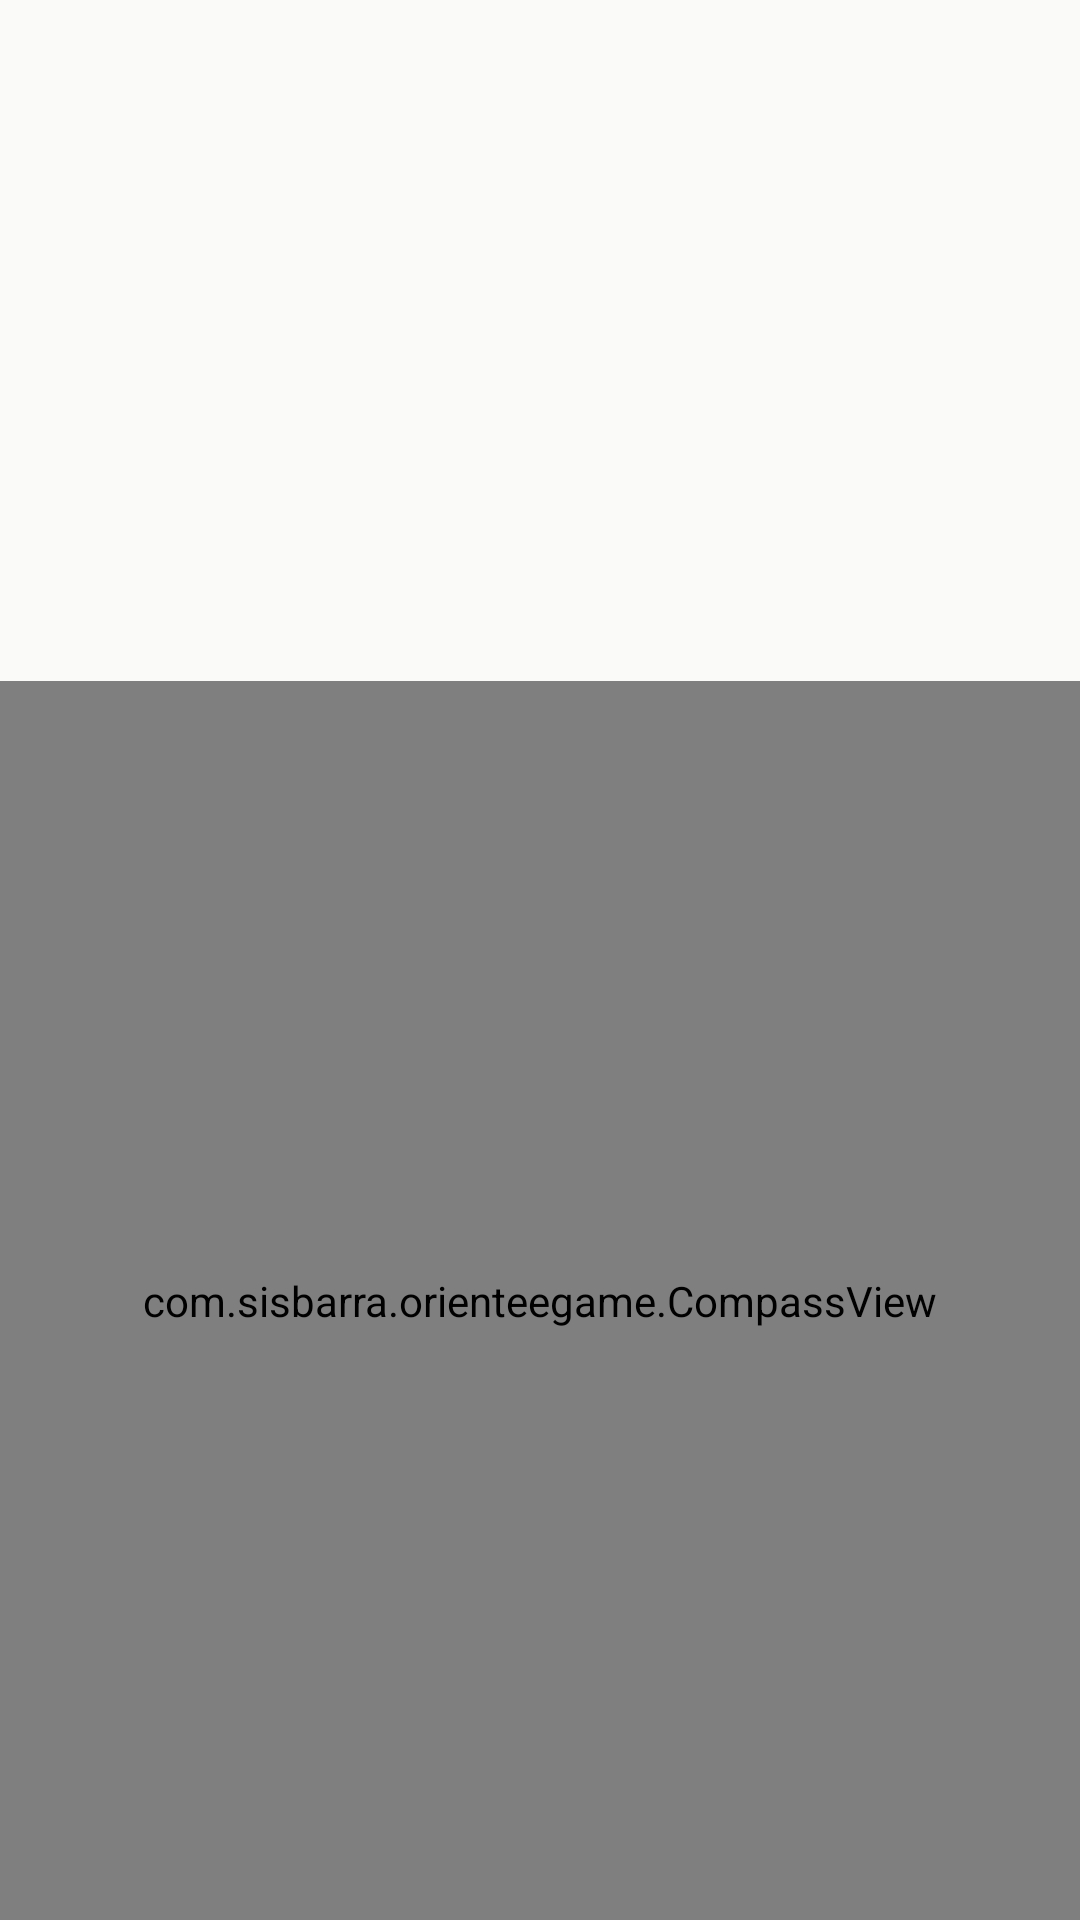

Layout XML and referenced resources for this Android screen:
<!-- AndroidManifest.xml: application theme SplashTheme -->
<!-- res/layout/activity_gaming.xml -->
<FrameLayout xmlns:android="http://schemas.android.com/apk/res/android"
             xmlns:tools="http://schemas.android.com/tools"
             android:layout_width="match_parent"
             android:layout_height="match_parent"
             android:background="#0099cc"
             tools:context="com.sisbarra.orienteegame.GamingActivity">

    
    <LinearLayout xmlns:android="http://schemas.android.com/apk/res/android"
                  xmlns:tools="http://schemas.android.com/tools"
                  android:id="@+id/content_view"
                  android:layout_width="match_parent"
                  android:layout_height="match_parent"
                  android:background="@color/colorAccent"
                  android:orientation="vertical">

        <RelativeLayout
            android:layout_width="fill_parent"
            android:layout_height="wrap_content"
            android:layout_marginTop="@dimen/custom_tab_layout_height" >

            <TextView
                android:id="@+id/text_distance_gaming"
                android:layout_width="wrap_content"
                android:layout_height="wrap_content"
                android:layout_centerInParent="true"
                android:textAlignment="center"
                android:textColor="@color/colorPrimaryDark"
                android:textSize="@dimen/font_size_text_hello_game"/>
        </RelativeLayout>

        <RelativeLayout
            android:layout_width="fill_parent"
            android:layout_height="wrap_content"
            android:layout_marginTop="@dimen/custom_tab_layout_height">

            <TextView
                android:id="@+id/text_prize_gaming"
                android:layout_width="wrap_content"
                android:layout_height="wrap_content"
                android:layout_centerInParent="true"
                android:textAlignment="center"
                android:textColor="@color/colorPrimaryDark"
                android:textSize="@dimen/font_size_text_hello_game"/>
        </RelativeLayout>

        <LinearLayout
            android:layout_width="wrap_content"
            android:layout_height="wrap_content"
            android:layout_gravity="center_horizontal"
            android:layout_marginTop="10dp"
            android:orientation="horizontal" >

            <TextView
                android:id="@+id/latitude"
                android:layout_width="wrap_content"
                android:layout_height="wrap_content"
                android:layout_marginEnd="30dp"
                android:layout_marginRight="30dp"
                android:textAlignment="center"
                android:textColor="@color/colorPrimary"
                android:textSize="@dimen/font_size_text_hello_game"/>

            <TextView
                android:id="@+id/longitude"
                android:layout_width="wrap_content"
                android:layout_height="wrap_content"
                android:layout_marginEnd="30dp"
                android:layout_marginRight="30dp"
                android:textAlignment="center"
                android:textColor="@color/colorPrimary"
                android:textSize="@dimen/font_size_text_hello_game"/>
        </LinearLayout>

        <RelativeLayout
            android:layout_width="fill_parent"
            android:layout_height="fill_parent" >

            <com.sisbarra.orienteegame.CompassView
                android:id="@+id/compass"
                android:layout_width="fill_parent"
                android:layout_height="fill_parent"
                android:layout_centerInParent="true" />
        </RelativeLayout>

    </LinearLayout>

</FrameLayout>
<!-- resources referenced by this layout -->
<resources>
  <color name="colorAccent">#fafaf9</color>
  <color name="colorPrimary">#3f78b5</color>
  <color name="colorPrimaryDark">#1e14e9</color>
  <dimen name="custom_tab_layout_height">72dp</dimen>
  <dimen name="font_size_text_hello_game">18sp</dimen>
  <style name="SplashTheme" parent="Theme.AppCompat.NoActionBar">
          <item name="android:windowBackground">@drawable/splashdrawable</item>
      </style>
  <!-- drawable splashdrawable (drawable) -->
  <?xml version="1.0" encoding="utf-8"?>
  <layer-list xmlns:android="http://schemas.android.com/apk/res/android">
  
      <item
          android:drawable="@color/colorAccent"/>
  
      <item>
          <bitmap
              android:antialias="true"
              android:gravity="center"
              android:src="@drawable/white_wind_rose"/>
      </item>
  
  </layer-list>
  <!-- drawable white_wind_rose: png bitmap (drawable-hdpi, 2739 bytes) -->
</resources>
